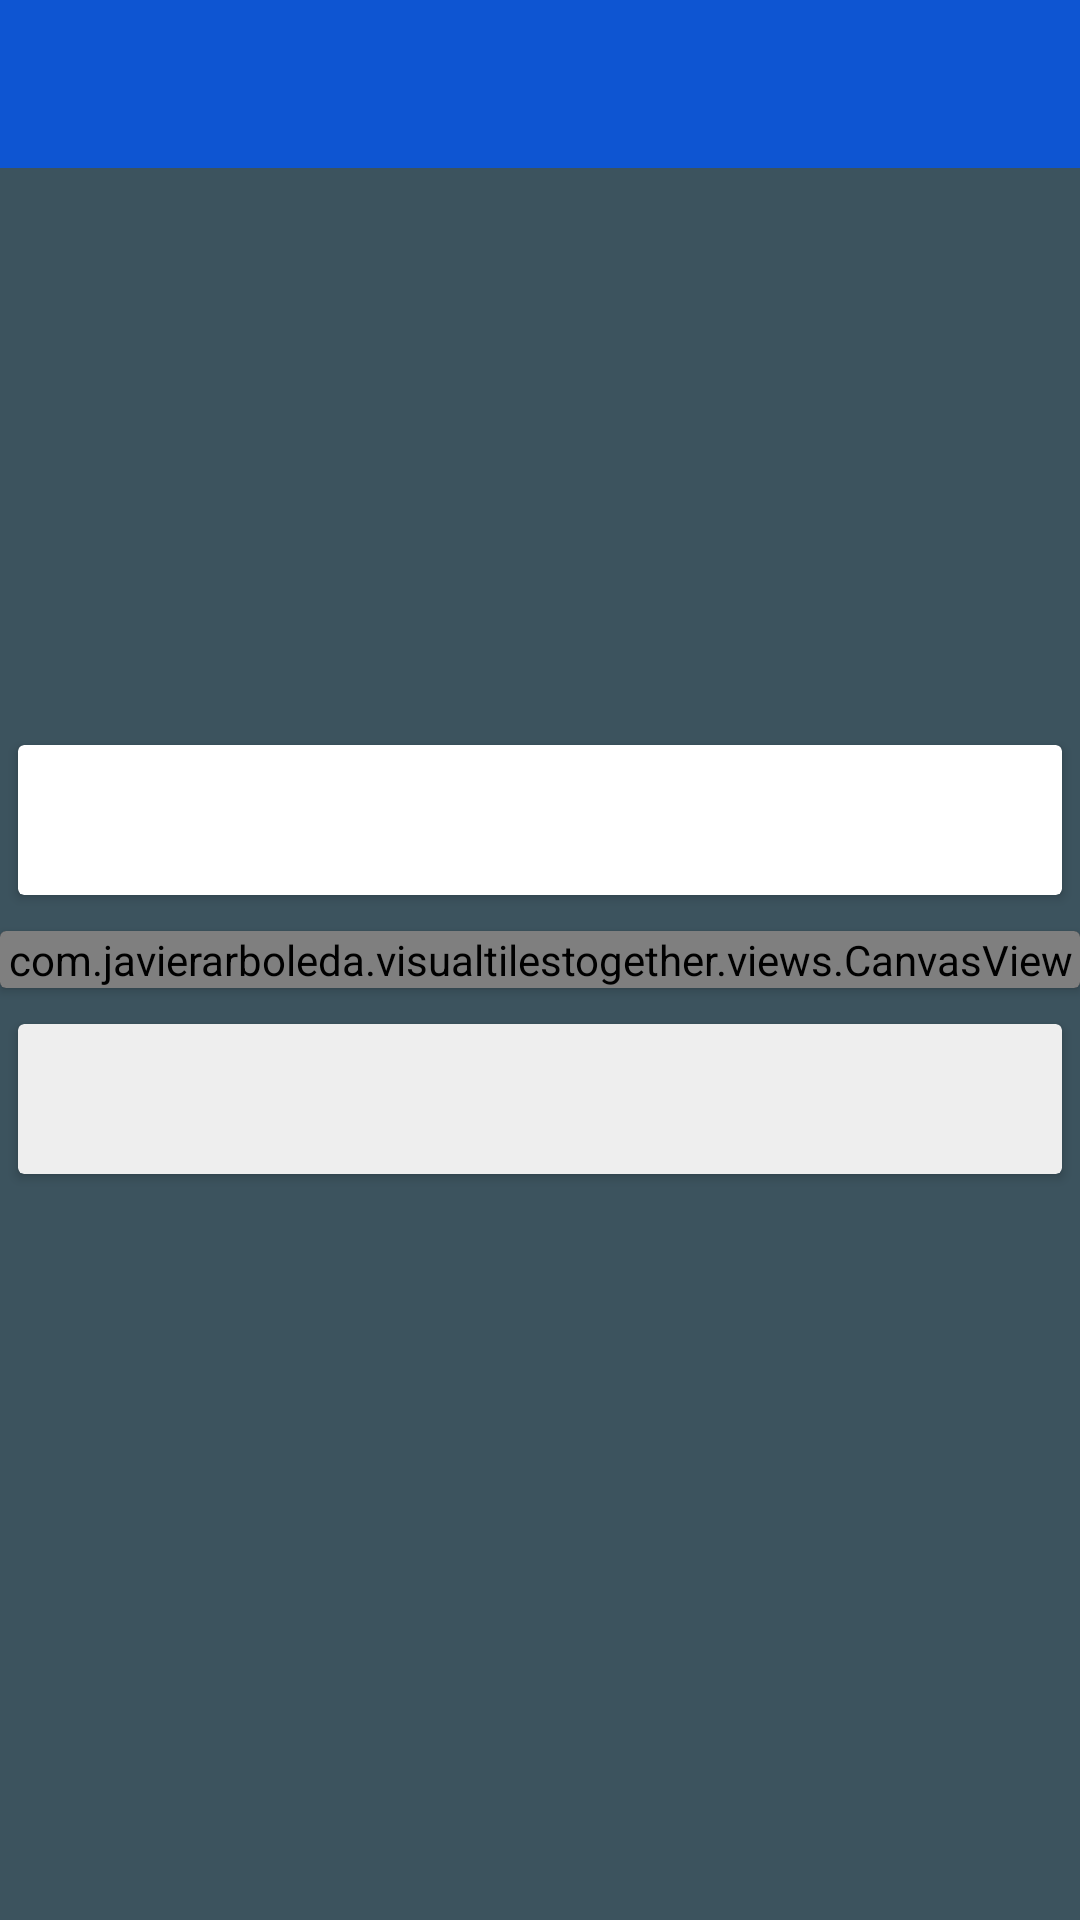

Produce the Android XML layout that renders to this screen, including the resource entries it uses.
<!-- AndroidManifest.xml: activity theme AppTheme.NoActionBar -->
<!-- res/layout/activity_tile_creation.xml -->
<?xml version="1.0" encoding="utf-8"?>
<layout
    xmlns:android="http://schemas.android.com/apk/res/android"
    xmlns:app="http://schemas.android.com/apk/res-auto"
    xmlns:tools="http://schemas.android.com/tools"
    tools:context="com.javierarboleda.visualtilestogether.activities.TileCreationActivity">

    <RelativeLayout
        android:id="@+id/activity_tile_creation"
        android:layout_width="match_parent"
        android:layout_height="match_parent"
        android:background="@color/darkBackgroundColor">

        <android.support.v7.widget.Toolbar
            android:id="@+id/toolbar"
            android:layout_width="match_parent"
            android:layout_height="wrap_content"
            android:minHeight="?attr/actionBarSize"
            app:titleTextColor="@color/white"
            android:background="@color/colorPrimary"
            />

        <android.support.v7.widget.CardView
            android:id="@+id/cvTopEditBar"
            android:layout_width="match_parent"
            android:layout_height="50dp"
            android:layout_above="@+id/cvVisualTileCardView"
            android:layout_marginLeft="6dp"
            android:layout_marginRight="6dp">


            <android.support.v7.widget.ActionMenuView
                android:id="@+id/amvTop"
                android:layout_width="match_parent"
                android:layout_height="match_parent"
                android:paddingLeft="60dp"
                android:paddingStart="60dp"/>


        </android.support.v7.widget.CardView>

        <android.support.v7.widget.CardView
            android:id="@+id/cvVisualTileCardView"
            android:layout_width="match_parent"
            android:layout_height="wrap_content"
            android:layout_centerInParent="true"
            android:layout_marginBottom="12dp"
            android:layout_marginTop="12dp"
            app:cardBackgroundColor="@android:color/black">

            <com.javierarboleda.visualtilestogether.views.CanvasView
                android:id="@+id/cvVisualTile"
                android:layout_width="match_parent"
                android:layout_height="match_parent"/>

        </android.support.v7.widget.CardView>

        <android.support.v7.widget.CardView
            android:id="@+id/cvBottomEditBar"
            android:layout_width="match_parent"
            android:layout_height="50dp"
            android:layout_below="@+id/cvVisualTileCardView"
            android:layout_marginLeft="6dp"
            android:layout_marginRight="6dp"
            app:cardBackgroundColor="@color/lightGray">

            <RelativeLayout
                android:layout_width="match_parent"
                android:layout_height="match_parent">

                <android.support.v7.widget.ActionMenuView
                    android:id="@+id/amvBottom_2"
                    android:layout_width="match_parent"
                    android:layout_height="wrap_content"
                    android:layout_alignParentTop="true"/>

                <android.support.v7.widget.ActionMenuView
                    android:id="@+id/amvBottom"
                    android:layout_width="match_parent"
                    android:layout_height="wrap_content"
                    android:layout_alignParentTop="true"/>

            </RelativeLayout>


        </android.support.v7.widget.CardView>

    </RelativeLayout>

</layout>
<!-- resources referenced by this layout -->
<resources>
  <color name="colorPrimary">#0e55d2</color>
  <color name="darkBackgroundColor">#3c535e</color>
  <color name="lightGray">#EEEEEE</color>
  <color name="white">#FFFFFF</color>
  <style name="AppTheme.NoActionBar" parent="AppTheme">
          <item name="windowActionBar">false</item>
          <item name="windowNoTitle">true</item>
      </style>
  <style name="AppTheme" parent="Theme.AppCompat.Light.DarkActionBar">
          
          <item name="colorPrimary">@color/colorPrimary</item>
          <item name="colorPrimaryDark">@color/colorPrimaryDark</item>
          <item name="colorAccent">@color/colorAccent</item>
      </style>
  <color name="colorPrimaryDark">#072b69</color>
  <color name="colorAccent">#03A9F4</color>
</resources>
